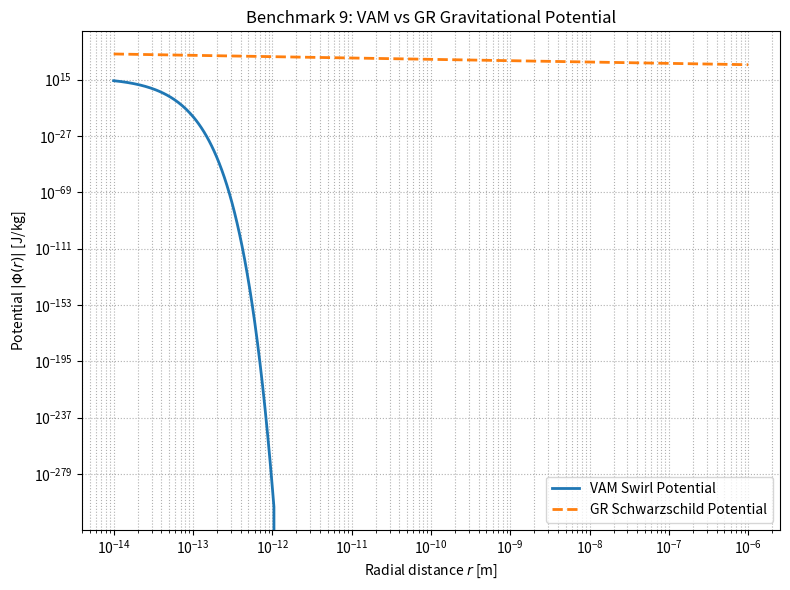

Here is the Python script that generated this plot:
import numpy as np
import matplotlib.pyplot as plt

# Constants (user-defined)
C_e = 1093845.63            # vortex tangential velocity [m/s]
F_max = 29.053507           # maximum æther force [N]
r_c = 1.40897017e-15        # vortex core radius [m]
rho_ae = 7.0e-7             # æther vacuum density [kg/m^3]

# Define radial range
r_vals = np.logspace(-14, -6, 500)  # from ~core radius to larger scale

# VAM swirl potential:
# Phi(r) = (C_e^2 / (2 F_max)) * (omega * r), using exponential vortex profile
# omega(r) = C_e / r_c * exp(-r/r_c)
omega_r = (C_e / r_c) * np.exp(-r_vals / r_c)
Phi_r = (C_e**2 / (2 * F_max)) * omega_r * r_vals

# GR Schwarzschild potential: Phi(r) = -G M / r (for reference)
G = 6.67430e-11  # m^3 kg^-1 s^-2
M = 1.67262192369e-27 * 1e57  # ~10^57 protons, rough galactic core
Phi_GR = -G * M / r_vals

# Plot comparison
plt.figure(figsize=(8, 6))
plt.loglog(r_vals, np.abs(Phi_r), label="VAM Swirl Potential", linewidth=2)
plt.loglog(r_vals, np.abs(Phi_GR), '--', label="GR Schwarzschild Potential", linewidth=2)
plt.xlabel("Radial distance $r$ [m]")
plt.ylabel("Potential $|\Phi(r)|$ [J/kg]")
plt.title("Benchmark 9: VAM vs GR Gravitational Potential")
plt.legend()
plt.grid(True, which="both", ls=":")
plt.tight_layout()
plt.show()
